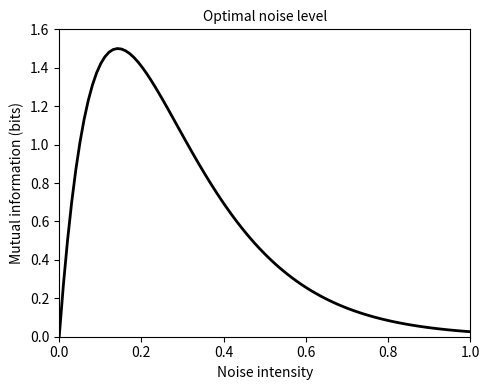

Here is the Python script that generated this plot:
from scipy import signal
import matplotlib.pyplot as plt

# Define the transfer function of the system
# The system is defined by its numerator and denominator coefficients
# sys = (numerator, denominator)
sys = ([1], [1, 2, 1])

# Compute the impulse response of the system
# signal.impulse(sys) computes the impulse response of the linear time-invariant system
time, y_amp = signal.impulse(sys)

# Normalize the time range to [0, 1]
time_normalized = time / max(time)  # Scaling time to fit within the range [0, 1]

# Normalize the amplitude range to [0, 1.5]
y_amp_normalized = y_amp / max(y_amp) * 1.5  # Scaling amplitude to fit within the range [0, 1.5]

# Create the figure for plotting with a specific size
plt.figure(figsize=(5, 4))

# Plot the normalized impulse response
plt.plot(time_normalized, y_amp_normalized, color='black', linewidth=2)

# Set axis labels and title
plt.title('Optimal noise level', fontsize=10)
plt.xlabel("Noise intensity")  # X-axis label
plt.ylabel("Mutual information (bits)")  # Y-axis label

# Set the limits for the x and y axes according to the specified range
plt.xlim(0, 1)
plt.ylim(0, 1.6)

# Adjust layout for better spacing and presentation
plt.tight_layout()

# Display the plot
plt.show()
